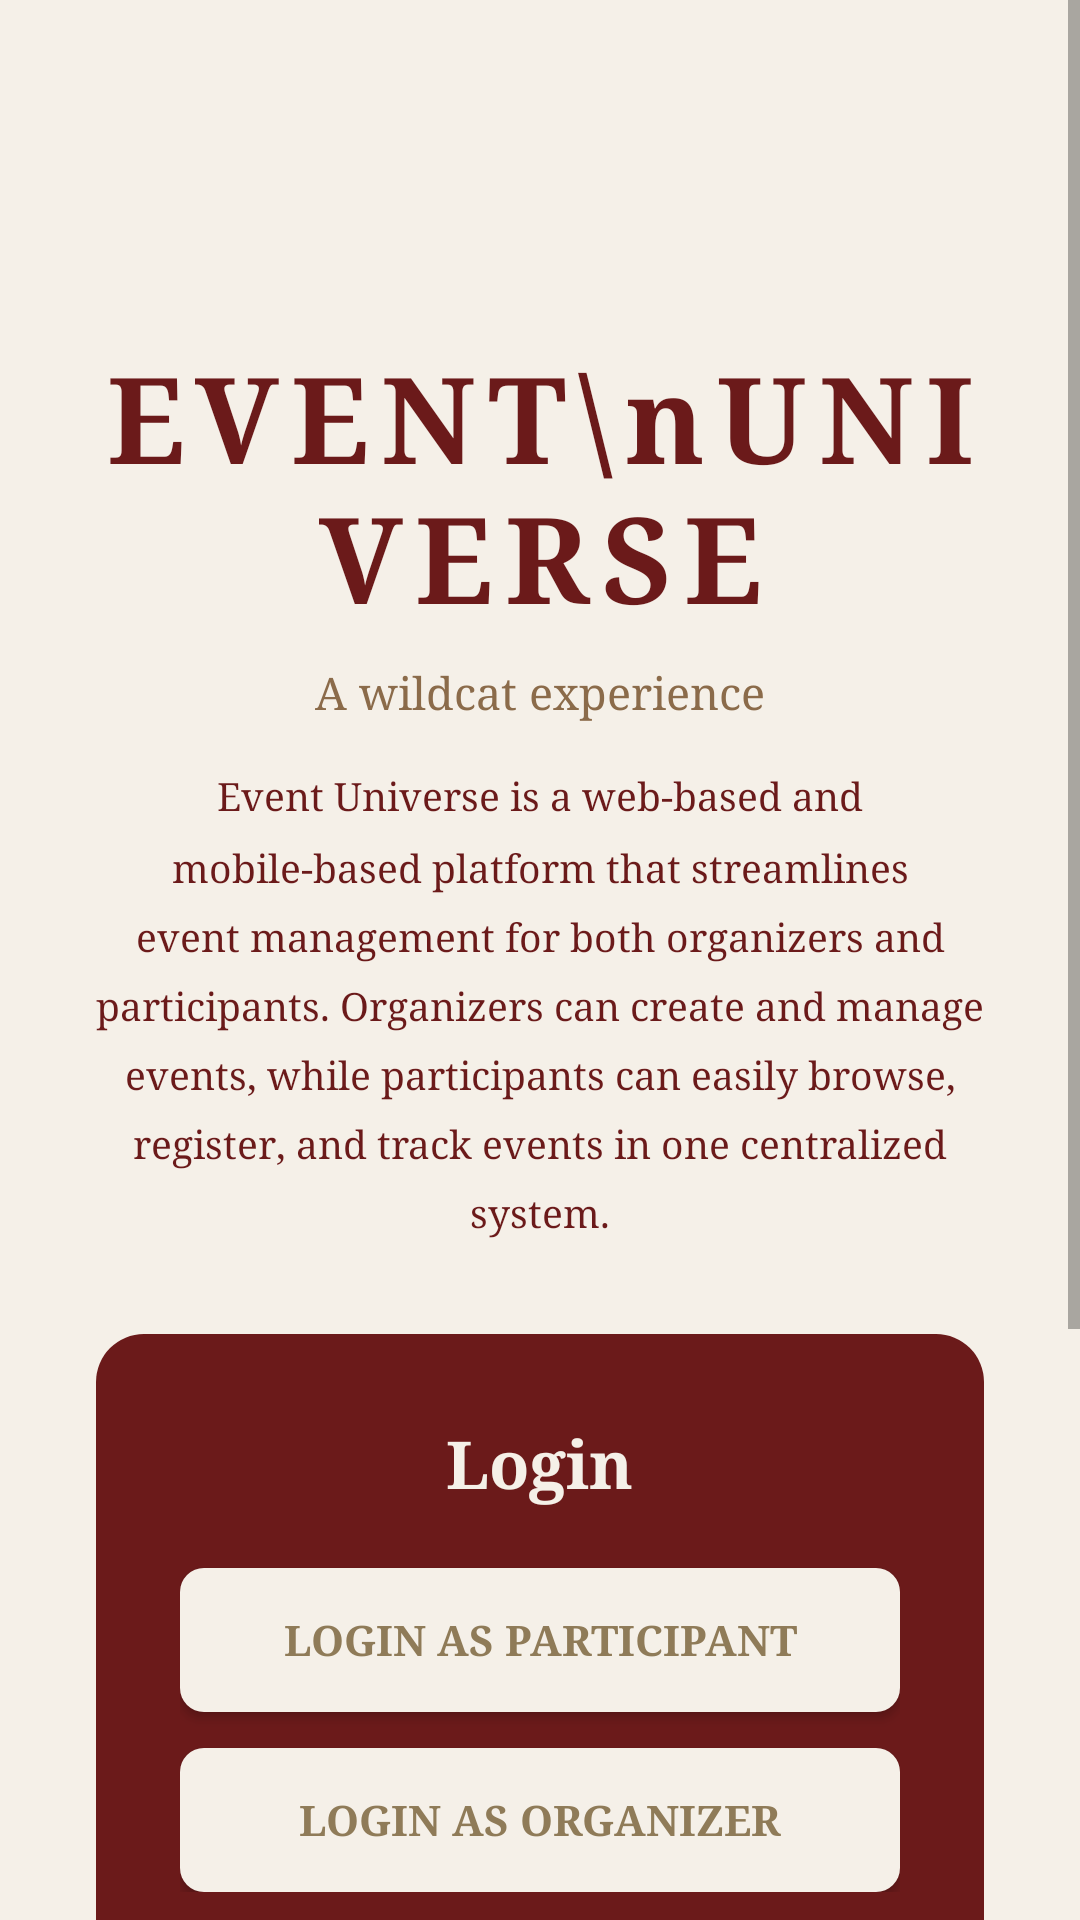

This screen was rendered from an Android layout file. Write that file and the resources it references.
<!-- AndroidManifest.xml: application theme Theme.EventUniverse -->
<!-- res/layout/activity_landing.xml -->
<?xml version="1.0" encoding="utf-8"?>
<ScrollView xmlns:android="http://schemas.android.com/apk/res/android"
    android:layout_width="match_parent"
    android:layout_height="match_parent"
    android:background="@color/cream"
    android:fillViewport="true">

    <LinearLayout
        android:layout_width="match_parent"
        android:layout_height="wrap_content"
        android:orientation="vertical"
        android:padding="32dp"
        android:gravity="center_horizontal">

        
        <ImageView
            android:layout_width="64dp"
            android:layout_height="64dp"
            android:src="@drawable/logonobg"
            android:contentDescription="Logo"
            android:layout_marginBottom="16dp"/>

        
        <TextView
            android:layout_width="wrap_content"
            android:layout_height="wrap_content"
            android:text="EVENT\nUNIVERSE"
            android:textSize="40sp"
            android:textStyle="bold"
            android:textColor="@color/dark_maroon"
            android:gravity="center"
            android:letterSpacing="0.1"
            android:lineSpacingMultiplier="1.0"
            android:fontFamily="serif"
            android:layout_marginBottom="8dp"/>

        
        <TextView
            android:layout_width="wrap_content"
            android:layout_height="wrap_content"
            android:text="A wildcat experience"
            android:textSize="15sp"
            android:textColor="#8B6B4A"
            android:fontFamily="serif"
            android:layout_marginBottom="16dp"/>

        
        <TextView
            android:layout_width="match_parent"
            android:layout_height="wrap_content"
            android:text="Event Universe is a web-based and mobile-based platform that streamlines event management for both organizers and participants. Organizers can create and manage events, while participants can easily browse, register, and track events in one centralized system."
            android:textSize="13sp"
            android:textColor="@color/dark_maroon"
            android:fontFamily="serif"
            android:gravity="center"
            android:lineSpacingMultiplier="1.5"
            android:layout_marginBottom="32dp"/>

        
        <LinearLayout
            android:layout_width="match_parent"
            android:layout_height="wrap_content"
            android:orientation="vertical"
            android:background="@drawable/card_background"
            android:padding="28dp"
            android:gravity="center_horizontal"
            android:layout_marginBottom="20dp">

            <TextView
                android:layout_width="wrap_content"
                android:layout_height="wrap_content"
                android:text="Login"
                android:textSize="22sp"
                android:textStyle="bold"
                android:textColor="@color/cream"
                android:fontFamily="serif"
                android:layout_marginBottom="20dp"/>

            <androidx.appcompat.widget.AppCompatButton
                android:id="@+id/btnLoginParticipant"
                android:layout_width="match_parent"
                android:layout_height="48dp"
                android:text="Login as Participant"
                android:textColor="#8F7B58"
                android:textStyle="bold"
                android:fontFamily="serif"
                android:background="@drawable/cream_button_background"
                android:layout_marginBottom="12dp"/>

            <androidx.appcompat.widget.AppCompatButton
                android:id="@+id/btnLoginOrganizer"
                android:layout_width="match_parent"
                android:layout_height="48dp"
                android:text="Login as Organizer"
                android:textColor="#8F7B58"
                android:textStyle="bold"
                android:fontFamily="serif"
                android:background="@drawable/cream_button_background"/>

        </LinearLayout>

        
        <LinearLayout
            android:layout_width="match_parent"
            android:layout_height="wrap_content"
            android:orientation="vertical"
            android:background="@drawable/card_background"
            android:padding="28dp"
            android:gravity="center_horizontal">

            <TextView
                android:layout_width="wrap_content"
                android:layout_height="wrap_content"
                android:text="Register"
                android:textSize="22sp"
                android:textStyle="bold"
                android:textColor="@color/cream"
                android:fontFamily="serif"
                android:layout_marginBottom="20dp"/>

            <androidx.appcompat.widget.AppCompatButton
                android:id="@+id/btnRegisterParticipant"
                android:layout_width="match_parent"
                android:layout_height="48dp"
                android:text="Register as Participant"
                android:textColor="#8F7B58"
                android:textStyle="bold"
                android:fontFamily="serif"
                android:background="@drawable/cream_button_background"
                android:layout_marginBottom="12dp"/>

            <androidx.appcompat.widget.AppCompatButton
                android:id="@+id/btnRegisterOrganizer"
                android:layout_width="match_parent"
                android:layout_height="48dp"
                android:text="Register as Organizer"
                android:textColor="#8F7B58"
                android:textStyle="bold"
                android:fontFamily="serif"
                android:background="@drawable/cream_button_background"/>

        </LinearLayout>

    </LinearLayout>
</ScrollView>
<!-- resources referenced by this layout -->
<resources>
  <color name="cream">#F5F0E8</color>
  <color name="dark_maroon">#6B1A1A</color>
  <!-- drawable card_background (drawable) -->
  <?xml version="1.0" encoding="utf-8"?>
  <shape xmlns:android="http://schemas.android.com/apk/res/android">
      <solid android:color="#6B1A1A"/>
      <corners android:radius="16dp"/>
  </shape>
  <!-- drawable cream_button_background (drawable) -->
  <?xml version="1.0" encoding="utf-8"?>
  <shape xmlns:android="http://schemas.android.com/apk/res/android">
      <solid android:color="#F5F0E8"/>
      <corners android:radius="8dp"/>
  </shape>
  <style name="Theme.EventUniverse" parent="Theme.MaterialComponents.Light.NoActionBar">
          <item name="colorPrimary">@color/dark_maroon</item>
          <item name="colorPrimaryVariant">@color/bright_red</item>
          <item name="colorOnPrimary">@color/cream</item>
          <item name="android:windowBackground">@color/cream</item>
      </style>
  <color name="bright_red">#A82020</color>
</resources>
